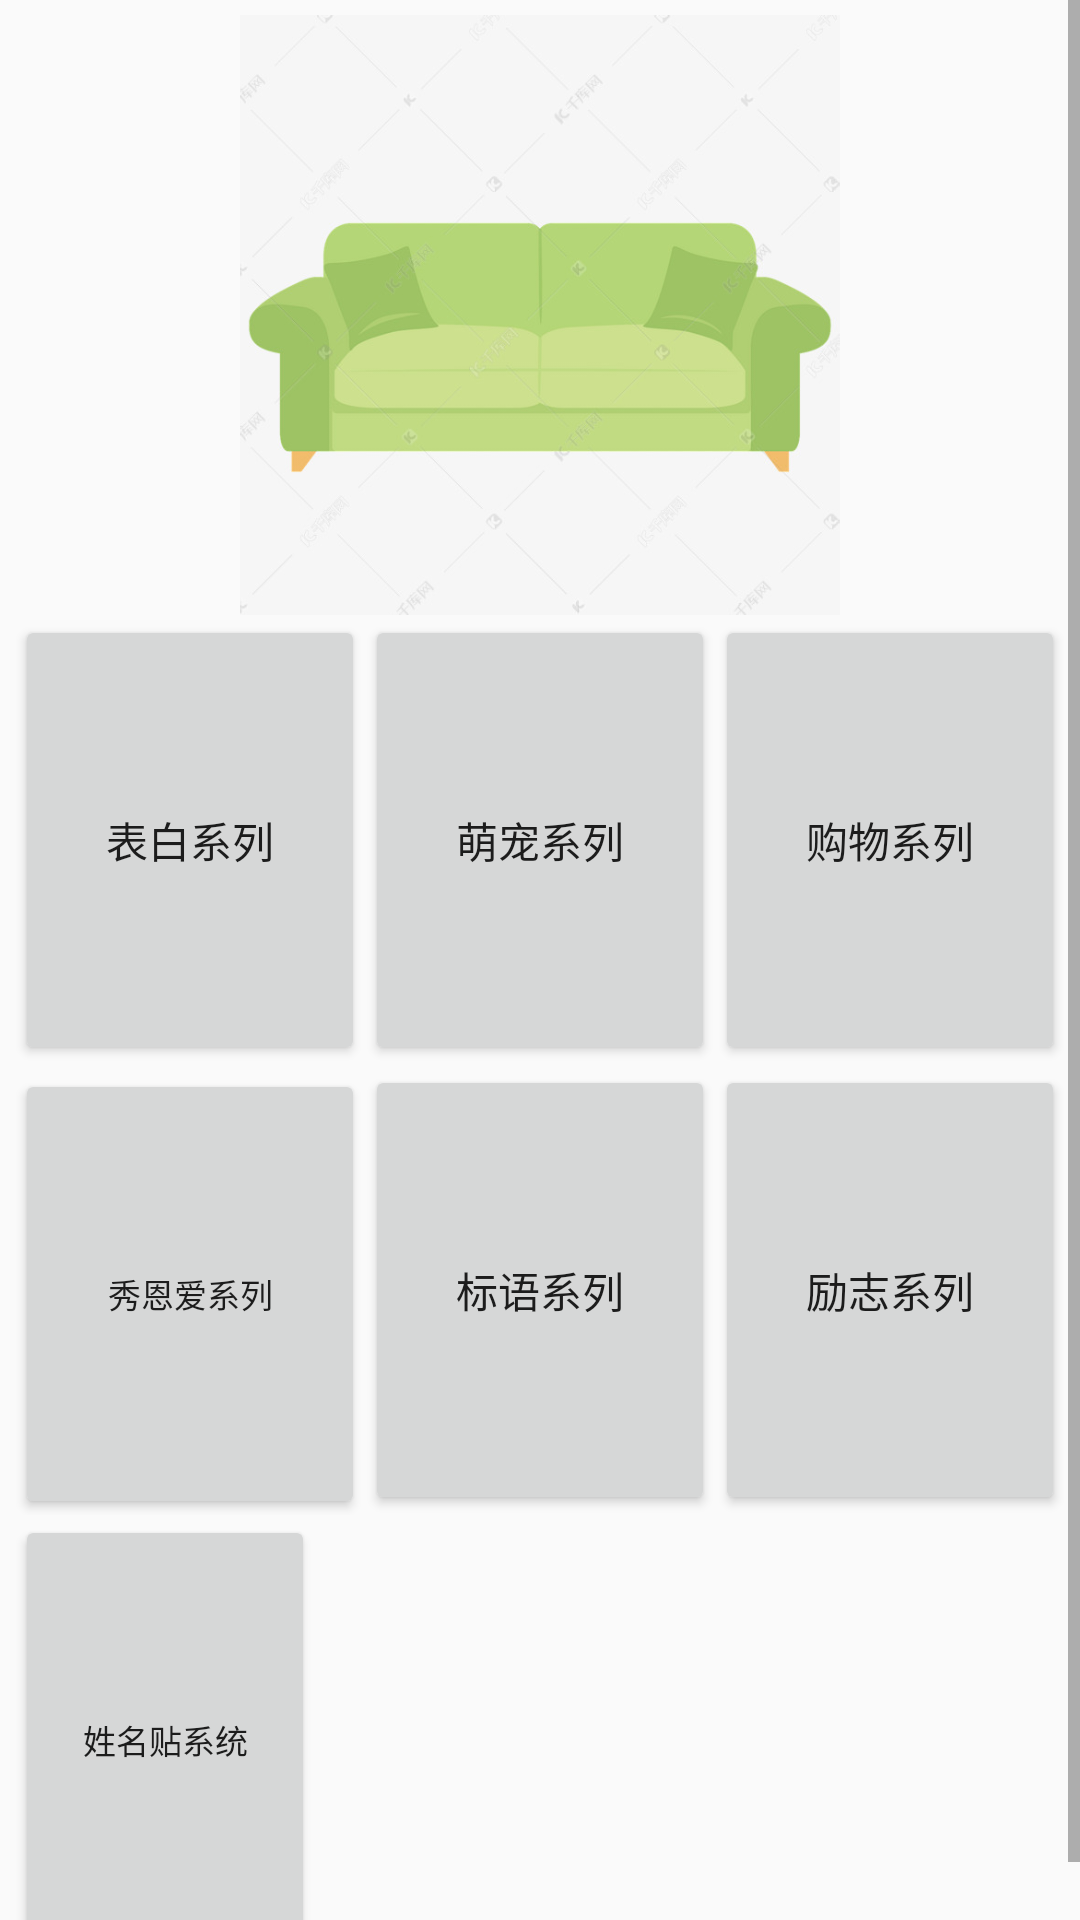

Produce the Android XML layout that renders to this screen, including the resource entries it uses.
<!-- AndroidManifest.xml: application theme AppTheme -->
<!-- res/layout/activity_fragment3.xml -->
<ScrollView xmlns:android="http://schemas.android.com/apk/res/android"
    android:layout_width="match_parent"
    android:layout_height="match_parent">

    <LinearLayout
        android:layout_width="match_parent"
        android:layout_height="match_parent"
        android:orientation="vertical"
        android:padding="5dp">

        <LinearLayout
            android:layout_width="match_parent"
            android:layout_height="200dp">

            <ImageView
                android:layout_width="match_parent"
                android:layout_height="match_parent"
                android:src="@drawable/sofa" />
        </LinearLayout>

        <LinearLayout
            android:layout_width="match_parent"
            android:layout_height="wrap_content">

            <Button
                android:layout_width="0dp"
                android:layout_height="150dp"
                android:layout_weight="1"
                android:text="表白系列" />

            <Button
                android:layout_width="0dp"
                android:layout_height="150dp"
                android:layout_weight="1"
                android:text="萌宠系列" />

            <Button
                android:layout_width="0dp"
                android:layout_height="150dp"
                android:layout_weight="1"
                android:text="购物系列" />
        </LinearLayout>

        <LinearLayout
            android:layout_width="match_parent"
            android:layout_height="wrap_content">

            <Button
                android:layout_width="0dp"
                android:layout_height="150dp"
                android:layout_weight="1"
                android:text="秀恩爱系列"
                android:textSize="11sp" />

            <Button
                android:layout_width="0dp"
                android:layout_height="150dp"
                android:layout_weight="1"
                android:text="标语系列" />

            <Button
                android:layout_width="0dp"
                android:layout_height="150dp"
                android:layout_weight="1"
                android:text="励志系列" />
        </LinearLayout>

        <LinearLayout
            android:layout_width="match_parent"
            android:layout_height="wrap_content">

            <Button
                android:layout_width="100dp"
                android:layout_height="150dp"
                android:text="姓名贴系统"
                android:textSize="11sp" />
        </LinearLayout>
    </LinearLayout>
</ScrollView>
<!-- resources referenced by this layout -->
<resources>
  <!-- drawable sofa: jpg bitmap (drawable, 33231 bytes) -->
  <style name="AppTheme" parent="Theme.AppCompat.Light.NoActionBar">
          
          <item name="colorPrimary">@color/colorPrimary</item>
          <item name="colorPrimaryDark">@color/colorPrimaryDark</item>
          <item name="colorAccent">@color/colorAccent</item>
      </style>
  <color name="colorPrimary">#008577</color>
  <color name="colorPrimaryDark">#00574B</color>
  <color name="colorAccent">#F44336</color>
</resources>
